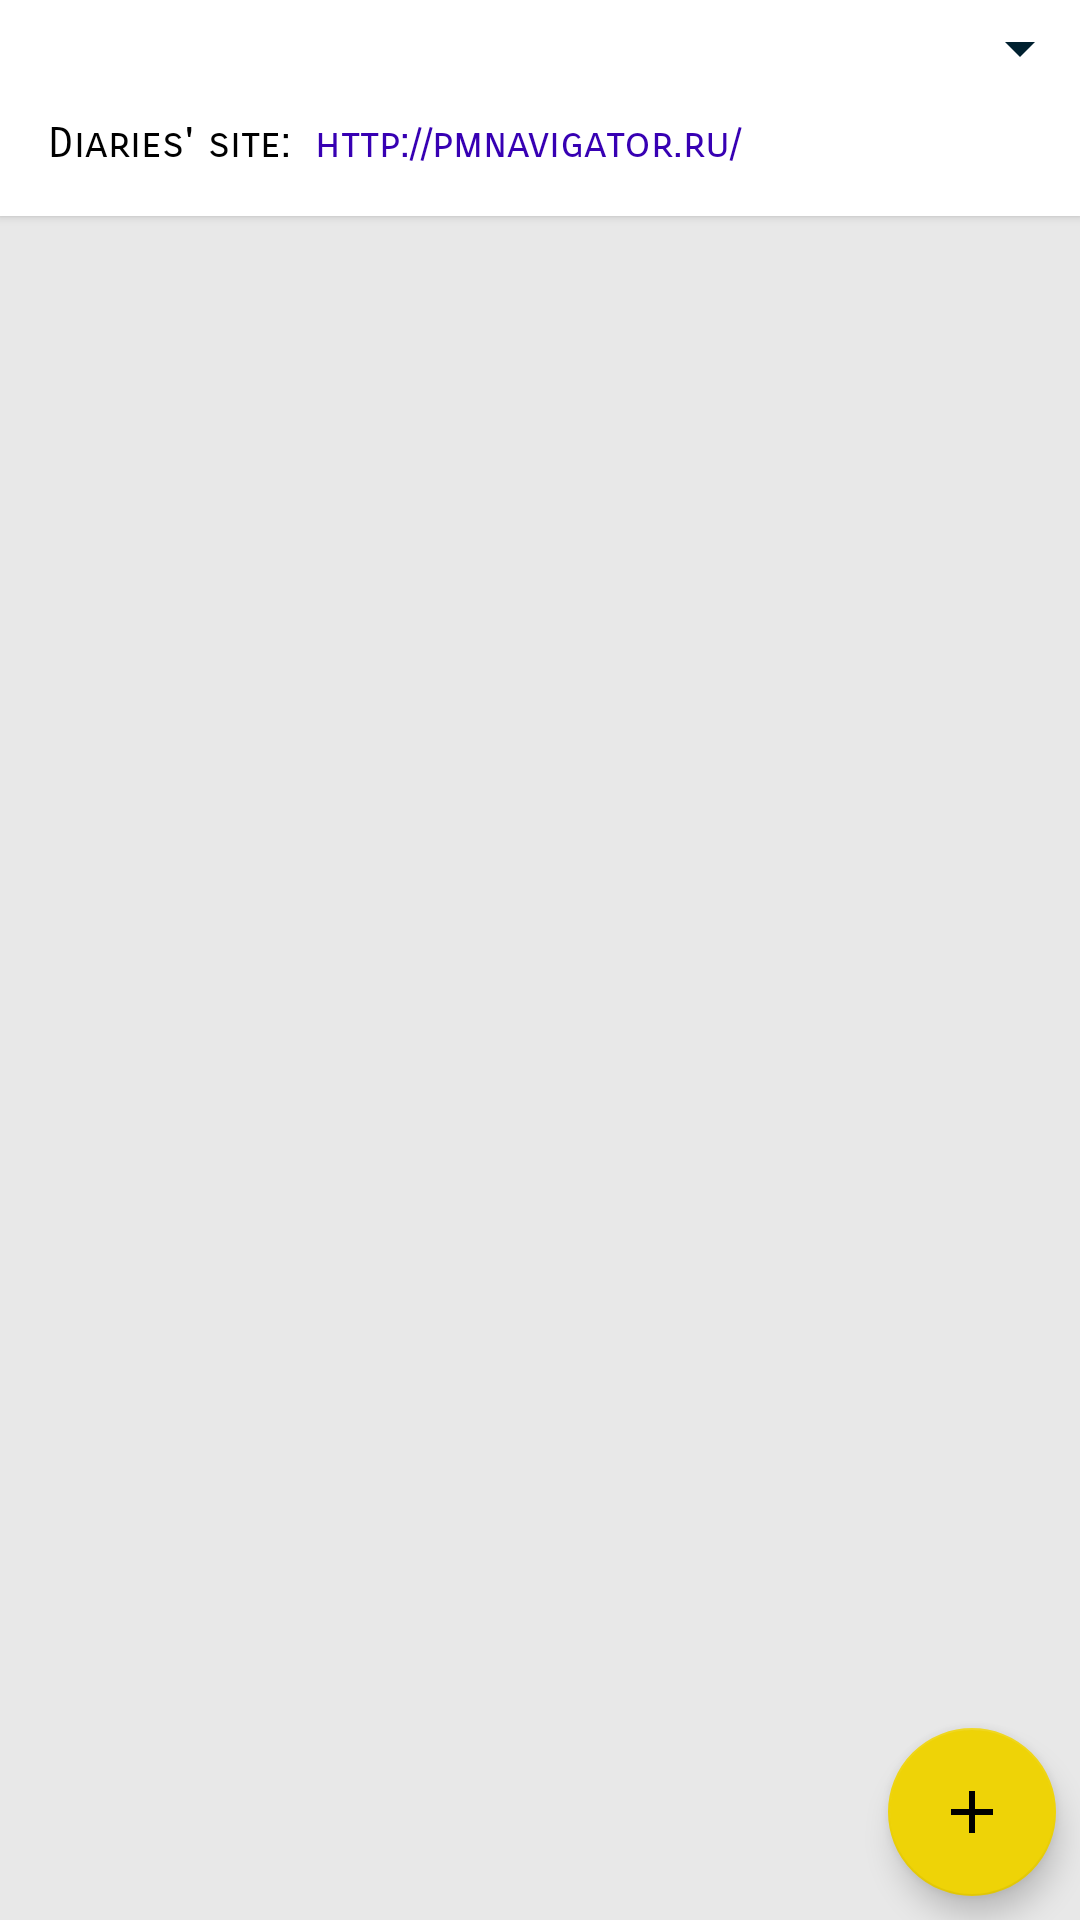

Layout XML and referenced resources for this Android screen:
<!-- AndroidManifest.xml: application theme AppTheme -->
<!-- res/layout/fragment_cover_recycler.xml -->
<?xml version="1.0" encoding="utf-8"?>
<androidx.coordinatorlayout.widget.CoordinatorLayout
        xmlns:android="http://schemas.android.com/apk/res/android" xmlns:app="http://schemas.android.com/apk/res-auto"
        android:layout_height="match_parent"
        android:layout_width="match_parent"
        android:background="@color/background">

    <LinearLayout
        android:layout_width="match_parent"
        android:layout_height="match_parent"
        android:orientation="vertical">

        <LinearLayout
                android:id="@+id/floatPanel"
                android:layout_width="match_parent"
                android:layout_height="wrap_content"
                android:orientation="vertical"
                android:elevation="2dp"
                android:background="@android:color/white">

            <LinearLayout
                    android:orientation="horizontal"
                    android:layout_width="match_parent"
                    android:layout_height="32dp" android:layout_weight="1" android:id="@+id/btnDropDown">
                <FrameLayout
                        android:layout_width="wrap_content"
                        android:layout_height="match_parent" android:layout_weight="1">

                </FrameLayout>
                <ImageView
                        android:id="@+id/arrowDropDownUp"
                        android:layout_width="wrap_content"
                        android:layout_height="match_parent"
                        android:layout_gravity="end|bottom"
                        android:layout_marginEnd="8dp"
                        app:srcCompat="@drawable/ic_arrow_drop_down"
                        android:contentDescription="@string/drop_down_arrow"/>
            </LinearLayout>
            <LinearLayout
                    android:id="@+id/frameSiteLink"
                    android:orientation="horizontal"
                    android:layout_width="match_parent"
                    android:layout_height="match_parent"
                    android:layout_weight="2"
                    android:layout_marginBottom="8dp">
                <TextView
                        android:id="@+id/textView"
                        android:text="@string/diary_site"
                        android:gravity="center_vertical"
                        android:layout_width="wrap_content"
                        android:layout_height="match_parent"
                        android:layout_marginStart="16dp"
                        android:paddingStart="0dp"
                        android:paddingEnd="8dp"
                        android:textSize="14sp"
                        android:textColor="@android:color/black"
                        android:fontFamily="sans-serif-smallcaps"/>
                <TextView
                        android:id="@+id/tvSiteLink"
                        android:layout_width="0dp"
                        android:layout_height="32dp"
                        android:gravity="center_vertical"
                        android:text="@string/diary_site_link"
                        android:layout_weight="1"
                        android:paddingStart="0dp"
                        android:paddingEnd="8dp"
                        android:textSize="14sp"
                        android:textColor="@color/design_default_color_primary_dark"
                        android:fontFamily="sans-serif-smallcaps"/>
            </LinearLayout>
        </LinearLayout>

        <androidx.recyclerview.widget.RecyclerView
                android:id="@+id/recyclerCover"
                android:layout_width="match_parent"
                android:layout_height="match_parent"/>
    </LinearLayout>

    <com.google.android.material.floatingactionbutton.FloatingActionButton
            android:layout_width="wrap_content"
            android:layout_height="wrap_content"
            android:clickable="true"
            android:id="@+id/fabRecycler"
            android:layout_gravity="bottom|end"
            android:layout_marginBottom="8dp"
            android:layout_marginEnd="8dp"
            android:focusable="true"
            app:fabSize="normal"
            app:srcCompat="@drawable/ic_add"/>
</androidx.coordinatorlayout.widget.CoordinatorLayout>
<!-- resources referenced by this layout -->
<resources>
  <color name="background">#e8e8e8</color>
  <!-- drawable ic_add (drawable) -->
  <vector xmlns:android="http://schemas.android.com/apk/res/android"
          android:width="24dp"
          android:height="24dp"
          android:viewportWidth="24.0"
          android:viewportHeight="24.0"
          android:tint="@android:color/black">
      <path
          android:fillColor="@android:color/black"
          android:pathData="M19,13h-6v6h-2v-6H5v-2h6V5h2v6h6v2z"/>
  </vector>
  <!-- drawable ic_arrow_drop_down (drawable) -->
  <vector xmlns:android="http://schemas.android.com/apk/res/android"
          android:width="24dp"
          android:height="24dp"
          android:viewportWidth="24.0"
          android:viewportHeight="24.0"
          android:tint="@color/colorPrimary">
      <path
          android:fillColor="@android:color/white"
          android:pathData="M7,10l5,5 5,-5z"/>
  </vector>
  <string name="diary_site">Diaries\' site: </string>
  <string name="diary_site_link" translatable="false">http://pmnavigator.ru/</string>
  <string name="drop_down_arrow" translatable="false">Drop Down Arrow</string>
  <style name="AppTheme" parent="Theme.AppCompat.Light.NoActionBar">
          
          <item name="colorPrimary">@color/colorPrimary</item>
          <item name="colorPrimaryDark">@color/colorPrimaryDark</item>
          <item name="colorAccent">@color/colorAccent</item>
          <item name="colorControlNormal">@android:color/white</item>
  
          <item name="android:windowActionBarOverlay">false</item>
          <item name="windowActionBarOverlay">false</item>
          <item name="windowActionModeOverlay">true</item>
          <item name="windowActionBar">false</item>
          <item name="windowNoTitle">true</item>
          
          <item name="actionBarTheme">@style/ThemeOverlay.AppCompat.Dark.ActionBar</item>
      </style>
  <color name="colorPrimary">#00202f</color>
  <color name="colorPrimaryDark">#00202f</color>
  <color name="colorAccent">#EED307</color>
</resources>
